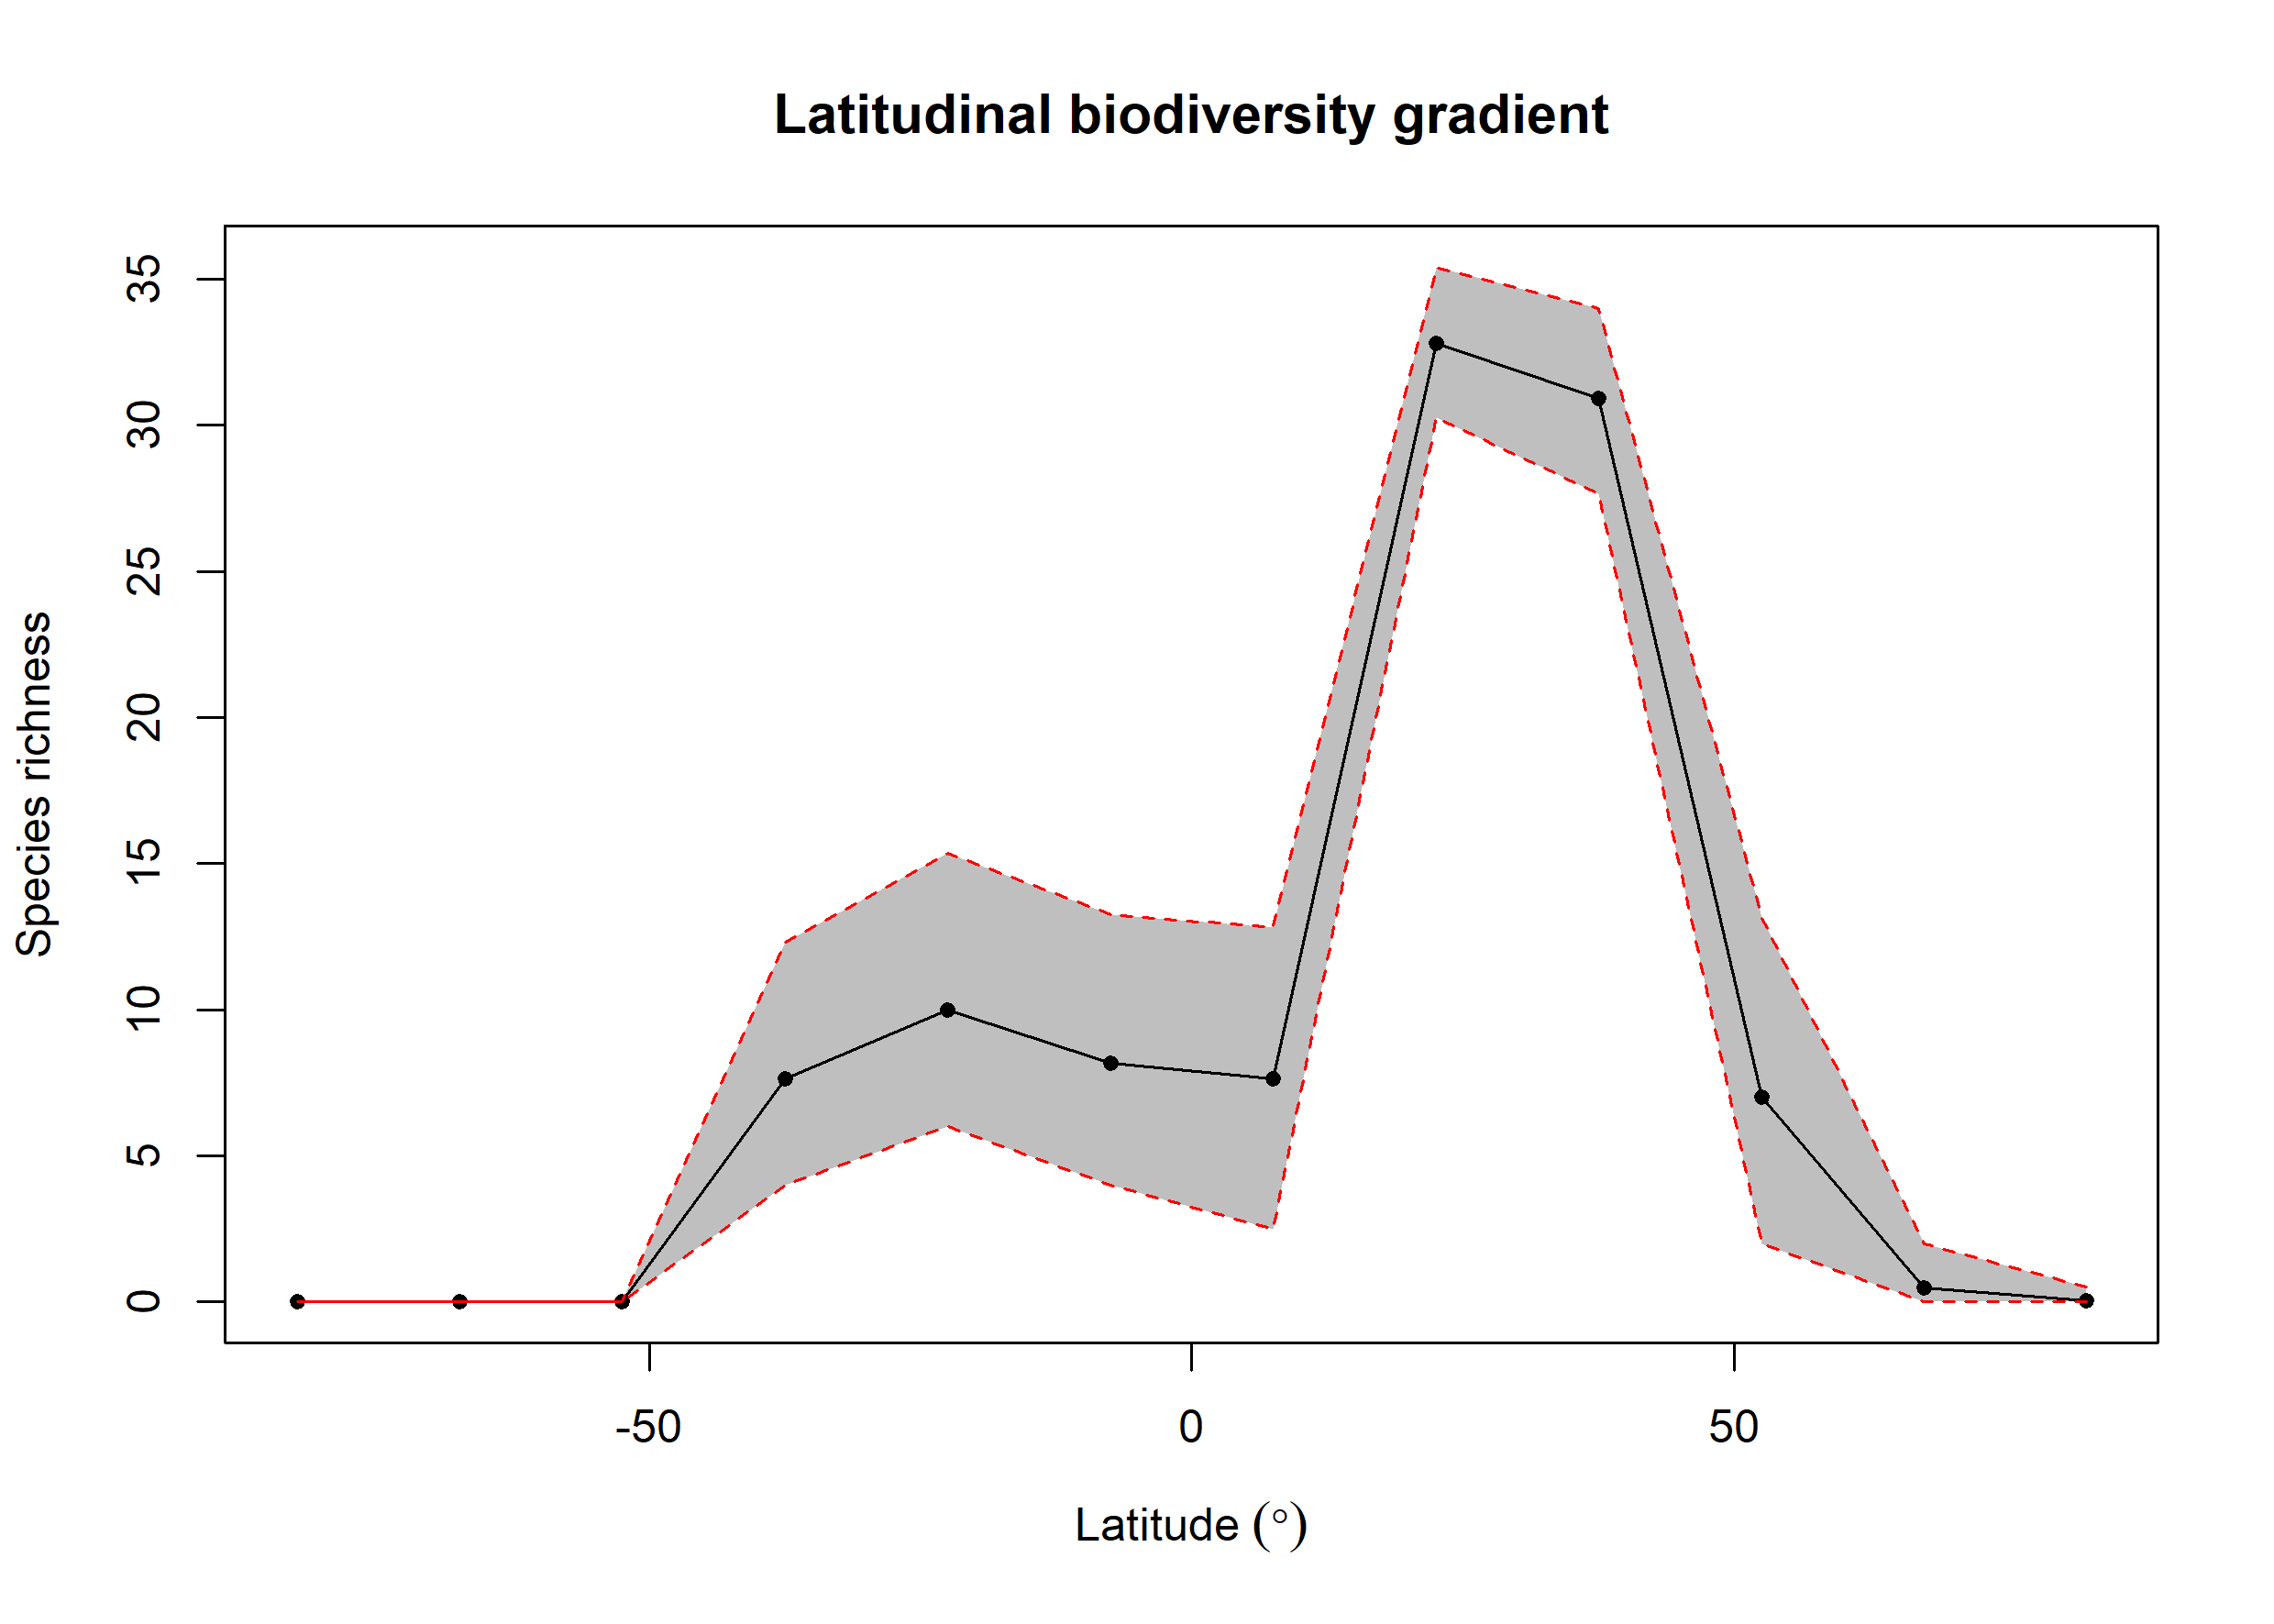

Values plotted in this chart, from the file beside it:
bin, max, min, mid, hemisphere, mean_richness, CI.Lower, CI.Upper
1, 90, 75, 82.5, N, 0.03, 0, 0.525
2, 75, 60, 67.5, N, 0.47, 0, 2
3, 60, 45, 52.5, N, 6.996, 2, 13.17
4, 45, 30, 37.5, N, 30.92, 27.66, 33.99
5, 30, 15, 22.5, N, 32.81, 30.28, 35.42
6, 15, 0, 7.5, N, 7.644, 2.475, 12.82
7, 0, -15, -7.5, S, 8.175, 4, 13.25
8, -15, -30, -22.5, S, 9.976, 5.995, 15.36
9, -30, -45, -37.5, S, 7.643, 4, 12.31
10, -45, -60, -52.5, S, NA, NA, NA
11, -60, -75, -67.5, S, NA, NA, NA
12, -75, -90, -82.5, S, NA, NA, NA
